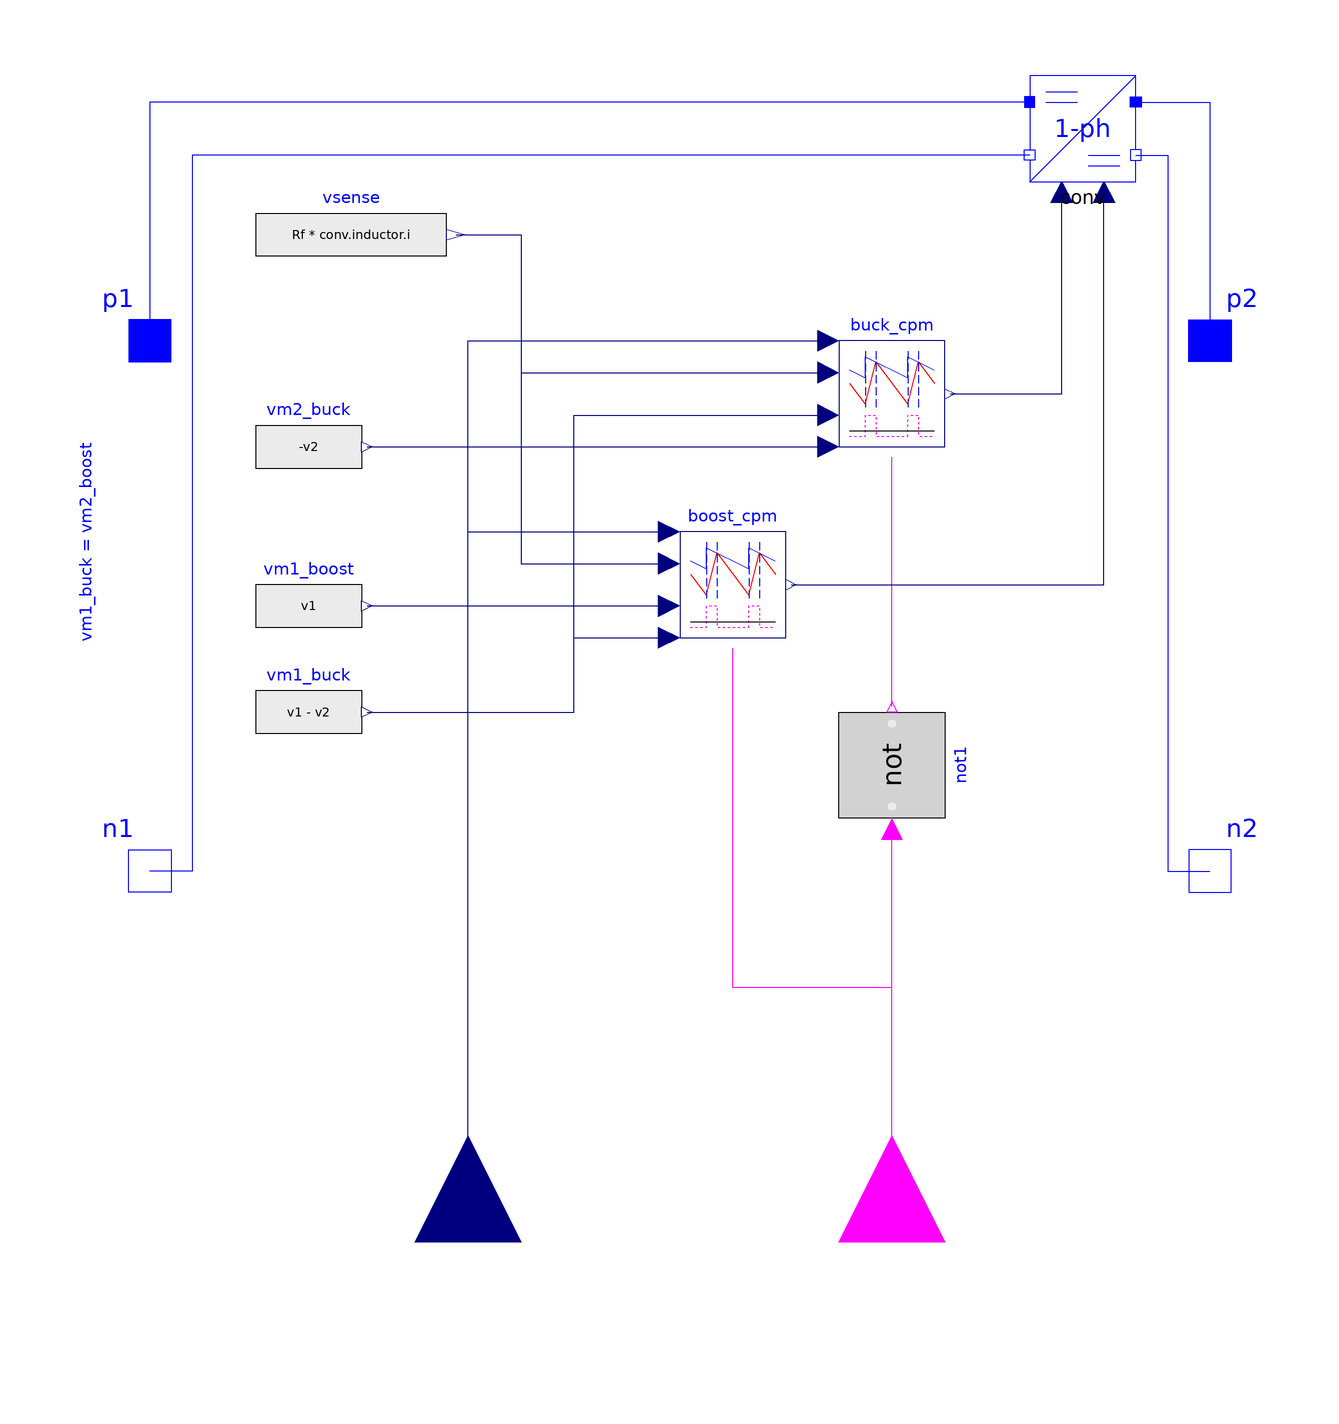

The Modelica model whose source follows is shown above as a component diagram (icons at their Placement, wires along their Line points).

model CPMBidirectionalBuckBoost
  "Bidirectional Buck Boost for battery USB interface"
  extends Interfaces.TwoPort;
  extends PVSystems.Icons.ConverterIcon;
  parameter Modelica.SIunits.Capacitance Cin "Input capacitance"
    annotation (Dialog(group="Power stage"));
  parameter Modelica.SIunits.Voltage vCin_ini=0
    "Guess for initial voltage of Cin"
    annotation (Dialog(group="Initialization"));
  parameter Modelica.SIunits.Capacitance Cout "Output capacitance"
    annotation (Dialog(group="Power stage"));
  parameter Modelica.SIunits.Voltage vCout_ini=0
    "Guess for initial voltage of Cout"
    annotation (Dialog(group="Initialization"));
  parameter Modelica.SIunits.Inductance L "Inductance"
    annotation (Dialog(group="Power stage"));
  parameter Modelica.SIunits.Current iL_ini=0 "Guess for initial current of L"
    annotation (Dialog(group="Initialization"));
  parameter Modelica.SIunits.Resistance RL "Series resistance of inductor"
    annotation (Dialog(group="Power stage"));
  parameter Modelica.SIunits.Resistance Rf "Equivalent sensing resistance"
    annotation (Dialog(group="CPM modulator"));
  parameter Modelica.SIunits.Frequency fs "Switching frequency"
    annotation (Dialog(group="CPM modulator"));
  parameter Modelica.SIunits.Voltage Va_buck
    "Articial ramp amplitude for buck CPM"
    annotation (Dialog(group="CPM modulator"));
  parameter Modelica.SIunits.Voltage Va_boost
    "Articial ramp amplitude for boost CPM"
    annotation (Dialog(group="CPM modulator"));
  Control.CPM_CCM buck_cpm(
    L=L,
    Rf=1,
    fs=fs,
    Va=Va_buck,
    d_disabled=1) annotation (Placement(transformation(
        extent={{-10,-10},{10,10}},
        rotation=0,
        origin={40,40})));
  Control.CPM_CCM boost_cpm(
    L=L,
    Rf=1,
    fs=fs,
    Va=Va_boost,
    d_disabled=0) annotation (Placement(transformation(
        extent={{-10,-10},{10,10}},
        rotation=0,
        origin={10,4})));
  Modelica.Blocks.Sources.RealExpression vsense(y=Rf*conv.inductor.i)
    annotation (Placement(transformation(extent={{-80,60},{-44,80}})));
  Modelica.Blocks.Sources.RealExpression vm1_buck(y=v1 - v2)
    annotation (Placement(transformation(extent={{-80,-30},{-60,-10}})));
  Modelica.Blocks.Sources.RealExpression vm2_buck(y=-v2)
    annotation (Placement(transformation(extent={{-80,20},{-60,40}})));
  Modelica.Blocks.Sources.RealExpression vm1_boost(y=v1)
    annotation (Placement(transformation(extent={{-80,-10},{-60,10}})));
  Modelica.Blocks.Interfaces.RealInput vc "Buck control voltage" annotation (
      Placement(transformation(
        extent={{-20,-20},{20,20}},
        rotation=90,
        origin={-40,-120})));
  Modelica.Blocks.Interfaces.BooleanInput mode "Boost control voltage"
    annotation (Placement(transformation(
        extent={{-20,-20},{20,20}},
        rotation=90,
        origin={40,-120})));
  BidirectionalBuckBoost conv(
    Cin=Cin,
    Cout=Cout,
    L=L,
    RL=RL,
    vCin_ini=vCin_ini,
    vCout_ini=vCout_ini,
    iL_ini=iL_ini,
    Rcin=1e-3,
    Rcout=1e-3,
    dmax=1,
    dmin=1e-3) annotation (Placement(transformation(extent={{66,80},{86,100}})));
  Modelica.Blocks.Logical.Not not1 annotation (Placement(transformation(
        extent={{10,-10},{-10,10}},
        rotation=270,
        origin={40,-30})));
equation
  connect(conv.p1, p1)
    annotation (Line(points={{66,95},{-100,95},{-100,50}}, color={0,0,255}));
  connect(conv.p2, p2)
    annotation (Line(points={{86,95},{100,95},{100,50}}, color={0,0,255}));
  connect(conv.n2, n2) annotation (Line(points={{86,85},{92,85},{92,-50},{100,-50}},
        color={0,0,255}));
  connect(conv.n1, n1) annotation (Line(points={{66,85},{-92,85},{-92,-50},{-100,
          -50}}, color={0,0,255}));
  connect(vm2_buck.y, buck_cpm.vm2)
    annotation (Line(points={{-59,30},{-59,30},{28,30}}, color={0,0,127}));
  connect(vsense.y, boost_cpm.vs) annotation (Line(points={{-42.2,70},{-30,70},
          {-30,8},{-2,8}}, color={0,0,127}));
  connect(vm1_buck.y, boost_cpm.vm2) annotation (Line(points={{-59,-20},{-20,
          -20},{-20,-6},{-2,-6}}, color={0,0,127}));
  connect(vm1_boost.y, boost_cpm.vm1)
    annotation (Line(points={{-59,0},{-59,0},{-2,0}}, color={0,0,127}));
  connect(vm1_buck.y, buck_cpm.vm1) annotation (Line(points={{-59,-20},{-20,-20},
          {-20,36},{28,36}}, color={0,0,127}));
  connect(vsense.y, buck_cpm.vs) annotation (Line(points={{-42.2,70},{-30,70},{
          -30,44},{28,44}}, color={0,0,127}));
  connect(vc, buck_cpm.vc)
    annotation (Line(points={{-40,-120},{-40,50},{28,50}}, color={0,0,127}));
  connect(vc, boost_cpm.vc)
    annotation (Line(points={{-40,-120},{-40,14},{-2,14}}, color={0,0,127}));
  connect(mode, not1.u) annotation (Line(points={{40,-120},{40,-120},{40,-72},{
          40,-42}}, color={255,0,255}));
  connect(mode, boost_cpm.enable) annotation (Line(points={{40,-120},{40,-120},
          {40,-72},{10,-72},{10,-8}}, color={255,0,255}));
  connect(not1.y, buck_cpm.enable)
    annotation (Line(points={{40,-19},{40,28}}, color={255,0,255}));
  connect(boost_cpm.d, conv.dboost)
    annotation (Line(points={{21,4},{80,4},{80,78}}, color={0,0,127}));
  connect(buck_cpm.d, conv.dbuck)
    annotation (Line(points={{51,40},{72,40},{72,78}}, color={0,0,127}));
  annotation (
    Diagram(graphics={Text(
          extent={{-22,2},{22,-2}},
          lineColor={0,0,255},
          textString="vm1_buck = vm2_boost",
          origin={-112,12},
          rotation=90)}),
    Icon(graphics={
        Text(
          extent={{-60,30},{60,-30}},
          lineColor={0,0,255},
          fillColor={255,255,255},
          fillPattern=FillPattern.Solid,
          textString="1-ph"),
        Line(points={{-70,50},{-10,50}}, color={0,0,255}),
        Line(points={{-70,70},{-10,70}}, color={0,0,255}),
        Line(points={{10,-70},{70,-70}}, color={0,0,255}),
        Line(points={{10,-50},{70,-50}}, color={0,0,255})}),
    Documentation(info="<html><p>Bidirectional buck boost converter</p></html>"));
end CPMBidirectionalBuckBoost;